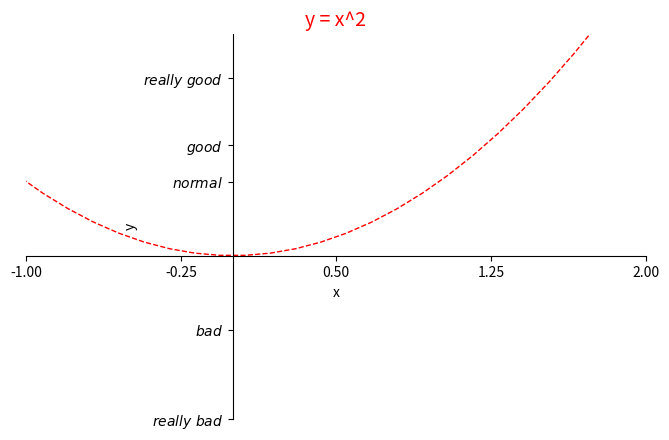

Recreate this plot in Python.
import matplotlib.pyplot as plt
import numpy as np

# 定义 x 变量的范围 (-3，3) 数量 50 
x=np.linspace(-3,3,50)
y=x**2

# Figure 并指定大小
plt.figure(num=3,figsize=(8,5))
# 绘制 y=x^2 的图像，设置 color 为 red，线宽度是 1，线的样式是 --
plt.plot(x,y,color='red',linewidth=1.0,linestyle='--')

# 设置 x，y 轴的范围以及 label 标注
plt.xlim(-1,2)
plt.ylim(-2,3)
plt.xlabel('x')
plt.ylabel('y')

# 设置坐标轴刻度线 
# Tick X 范围 (-1，2) Tick Label(-1，-0.25，0.5，1.25，2) 刻度数量 5 个
new_ticks=np.linspace(-1,2,5)
plt.xticks(new_ticks)

# Tick Y 范围(-2.2,-1,1,1.5,2.4) ，Tick Label (-2.2, -1, 1, 1.5, 2.4) 别名(下面的英文)
plt.yticks([-2.2,-1,1,1.5,2.4],
          [r'$really\ bad$',r'$bad$',r'$normal$',r'$good$',r'$really\ good$'])


# 设置坐标轴 gca() 获取坐标轴信息
ax=plt.gca()
# 使用.spines设置边框：x轴；将右边颜色设置为 none。
# 使用.set_position设置边框位置：y=0的位置；（位置所有属性：outward，axes，data）
ax.spines['right'].set_color('none')
ax.spines['top'].set_color('none')

# 移动坐标轴
# 将 bottom 即是 x 坐标轴设置到 y=0 的位置。
ax.xaxis.set_ticks_position('bottom')
ax.spines['bottom'].set_position(('data',0))

# 将 left 即是 y 坐标轴设置到 x=0 的位置。
ax.yaxis.set_ticks_position('left')
ax.spines['left'].set_position(('data',0))

# 设置标签
ax.set_title('y = x^2',fontsize=14,color='r')

# 显示图像
plt.show()